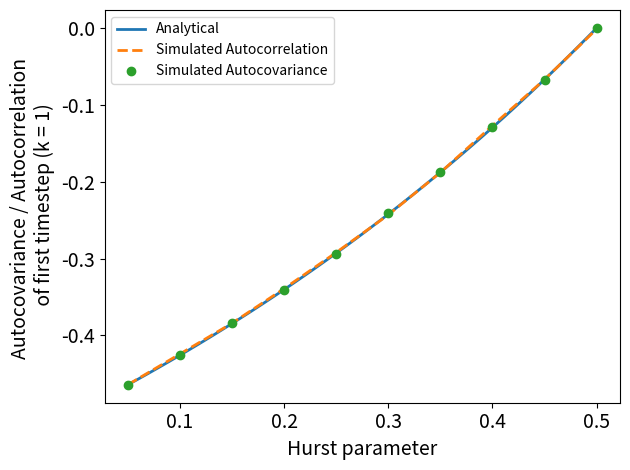

Here is the Python script that generated this plot:
#!/usr/bin/env python

import numpy as np
import matplotlib.pyplot as plt

"""
Hurst parameter estimation
"""

def autocovariance(H, length):

	k = np.arange(length)

	return 0.5*(np.abs(k - 1)**(2*H) - 2*k**(2*H) + (k + 1)**(2*H))

L = 10
h = np.linspace(0.05, 0.5, 100)

simulated_h = np.linspace(0.05, 0.5, 10)
simulated_autocorrelation = [-.464, -.424, -.384, -.339, -.292, -.243, -.188, -.127, -.067, -.0014]  # fbmsim.py -H $h -acf -nftraj 1000
simulated_autocov = [-.4643, -.4252, -.3842, -.3403 ,-.2935, -.2404 ,-.1868, -.1286, -0.06729, 0.00024]  # fbmsim.py -H $h -acov -nftraj 1000

alpha = 1

plt.plot(h, [autocovariance(x, L)[1] for x in h], linewidth=2, alpha=alpha, label='Analytical')
plt.plot(simulated_h, simulated_autocorrelation, '--', linewidth=2, alpha=alpha, label='Simulated Autocorrelation')
plt.plot(simulated_h, simulated_autocov, 'o', linewidth=2, alpha=alpha, label='Simulated Autocovariance')

plt.xlabel('Hurst parameter', fontsize=14)
plt.ylabel('Autocovariance / Autocorrelation \n of first timestep (k = 1)', fontsize=14)
plt.gcf().get_axes()[0].tick_params(labelsize=14)
plt.tight_layout()
plt.legend()

plt.show()
